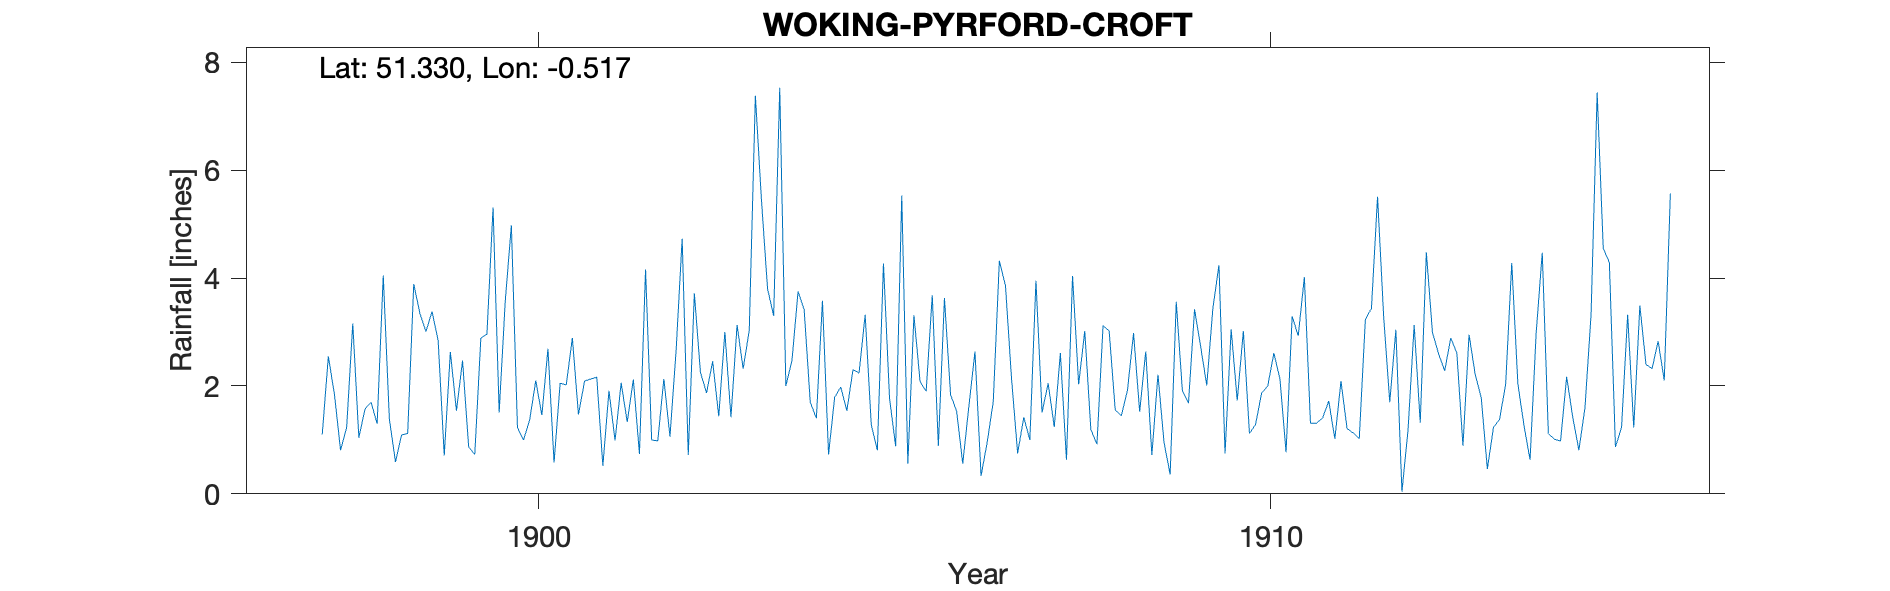

Values plotted in this chart, from the file beside it:
WOKING-PYRFORD-CROFT, , , , , , , , , , , , , , , , , , , , , , , 
Grid ref, TQ034600, Long, -0.517, Lat, 51.33, Elevation, 120, ft, , , , , , , , , , , , , , , 
Station no, RR7751, , , , , , , , , , , , , , , , , , , , , , 
, 1890, 1891, 1892, 1893, 1894, 1895, 1896, 1897, 1898, 1899, 1900, 1901, 1902, 1903, 1904, 1905, 1906, 1907, 1908, 1909, 1910, 1911, 1912
January, , , , , , , , , 1.04, 3.38, 3.57, 1.47, 1, 3, 3.75, 1.28, 3.63, 0.75, 1.19, 0.95, 1.73, 1.31, 3.29
February, , , , , , , , , 1.57, 2.84, 4.98, 2.09, 0.98, 1.42, 3.41, 0.81, 1.84, 1.42, 0.92, 0.36, 3.02, 1.31, 1.7
March, , , , , , , , , 1.7, 0.71, 1.23, 2.13, 2.13, 3.13, 1.7, 4.27, 1.53, 1, 3.12, 3.56, 1.12, 1.41, 3.04
April, , , , , , , , , 1.3, 2.63, 1, 2.16, 1.06, 2.32, 1.4, 1.77, 0.56, 3.95, 3.02, 1.92, 1.29, 1.72, 0.04
May, , , , , , , , , 4.05, 1.54, 1.37, 0.52, 2.64, 3.03, 3.58, 0.88, 1.62, 1.51, 1.55, 1.68, 1.87, 1.02, 1.19
June, , , , , , , , , 1.39, 2.47, 2.1, 1.91, 4.73, 7.38, 0.73, 5.53, 2.64, 2.05, 1.45, 3.42, 2, 2.09, 3.13
July, , , , , , , , 1.1, 0.59, 0.87, 1.46, 0.99, 0.72, 5.45, 1.79, 0.56, 0.33, 1.24, 1.92, 2.73, 2.61, 1.21, 1.32
August, , , , , , , , 2.55, 1.09, 0.73, 2.69, 2.06, 3.72, 3.8, 1.98, 3.31, 0.95, 2.61, 2.98, 2.01, 2.13, 1.13, 4.48
September, , , , , , , , 1.84, 1.12, 2.89, 0.58, 1.33, 2.25, 3.3, 1.54, 2.08, 1.71, 0.63, 1.52, 3.44, 0.77, 1.02, 2.99
October, , , , , , , , 0.81, 3.89, 2.96, 2.05, 2.12, 1.87, 7.53, 2.3, 1.9, 4.32, 4.04, 2.64, 4.24, 3.29, 3.23, 2.6
November, , , , , , , , 1.23, 3.35, 5.31, 2.02, 0.74, 2.46, 2, 2.24, 3.68, 3.86, 2.03, 0.72, 0.75, 2.93, 3.44, 2.28
December, , , , , , , , 3.16, 3.01, 1.51, 2.89, 4.16, 1.44, 2.47, 3.32, 0.89, 2.13, 3.02, 2.21, 3.05, 4.02, 5.51, 2.89
Total, , , , , , , , , 24.1, 27.84, 25.94, 21.68, 25, 44.83, 27.74, 26.96, 25.12, 24.25, 23.24, 28.11, 26.78, 24.4, 28.95
1902 Sept 10 Gauge overflowed, , , , , , , , , , , , , , , , , , , , , , , 
